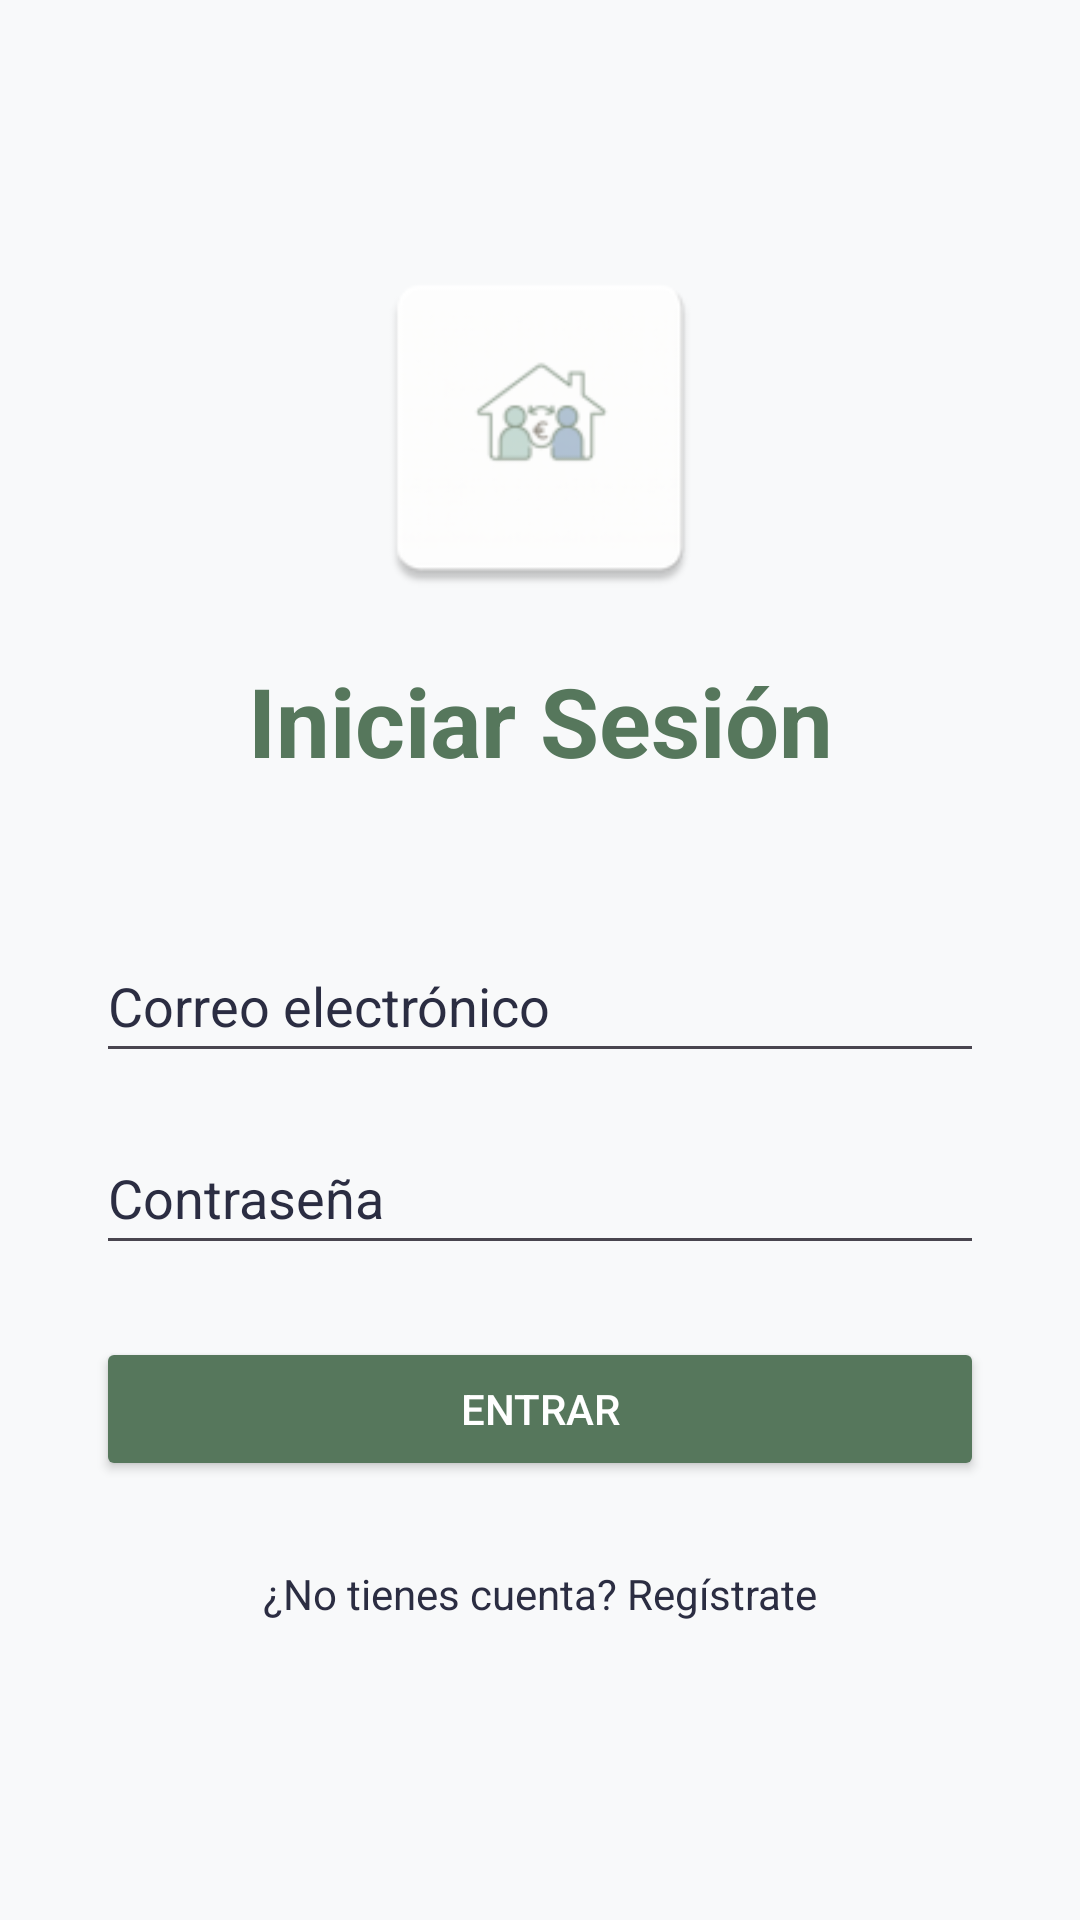

This screen was rendered from an Android layout file. Write that file and the resources it references.
<!-- AndroidManifest.xml: application theme Theme.FlatmateHub -->
<!-- res/layout/activity_auth.xml -->
<?xml version="1.0" encoding="utf-8"?>
<FrameLayout
    xmlns:android="http://schemas.android.com/apk/res/android"
    xmlns:tools="http://schemas.android.com/tools"
    android:id="@+id/fragment_container"
    android:layout_width="match_parent"
    android:layout_height="match_parent"
    android:background="@color/app_background"
    tools:context=".AuthActivity">
    <include layout="@layout/fragment_login" />
</FrameLayout>
<!-- res/layout/fragment_login.xml (included above) -->
<?xml version="1.0" encoding="utf-8"?>
<androidx.constraintlayout.widget.ConstraintLayout
    xmlns:android="http://schemas.android.com/apk/res/android"
    xmlns:app="http://schemas.android.com/apk/res-auto"
    xmlns:tools="http://schemas.android.com/tools"
    android:layout_width="match_parent"
    android:layout_height="match_parent"
    android:padding="32dp">

    <ImageView
        android:id="@+id/iv_logo_login"
        android:layout_width="120dp"
        android:layout_height="120dp"
        android:src="@mipmap/logo_flatmate"
        android:contentDescription="@string/logo_desc"
        android:layout_marginBottom="16dp"
        app:layout_constraintVertical_chainStyle="packed"
        app:layout_constraintTop_toTopOf="parent"
        app:layout_constraintBottom_toTopOf="@+id/tv_title_login"
        app:layout_constraintStart_toStartOf="parent"
        app:layout_constraintEnd_toEndOf="parent"
        tools:ignore="ImageContrastCheck" />

    <TextView
        android:id="@+id/tv_title_login"
        android:layout_width="wrap_content"
        android:layout_height="wrap_content"
        android:text="@string/login_title"
        android:textSize="32sp"
        android:textColor="@color/primary_dark"
        android:textStyle="bold"
        android:layout_marginBottom="32dp"
        app:layout_constraintTop_toBottomOf="@+id/iv_logo_login"
        app:layout_constraintBottom_toTopOf="@id/et_email"
        app:layout_constraintStart_toStartOf="parent"
        app:layout_constraintEnd_toEndOf="parent"/>

    <EditText
        android:id="@+id/et_email"
        android:layout_width="0dp"
        android:layout_height="48dp"
        android:hint="@string/email_hint"
        android:inputType="textEmailAddress"
        android:autofillHints="emailAddress"
        android:textColorHint="@color/text_primary"
        android:textColor="@color/text_primary"
        android:layout_marginTop="16dp"
        app:layout_constraintWidth_max="400dp"
        app:layout_constraintTop_toBottomOf="@id/tv_title_login"
        app:layout_constraintBottom_toTopOf="@+id/et_password"
        app:layout_constraintStart_toStartOf="parent"
        app:layout_constraintEnd_toEndOf="parent"
        tools:ignore="TextContrastCheck" />

    <EditText
        android:id="@+id/et_password"
        android:layout_width="0dp"
        android:layout_height="48dp"
        android:hint="@string/password_hint"
        android:inputType="textPassword"
        android:autofillHints="password"
        android:textColorHint="@color/text_primary"
        android:textColor="@color/text_primary"
        android:layout_marginTop="16dp"
        app:layout_constraintWidth_max="400dp"
        app:layout_constraintTop_toBottomOf="@id/et_email"
        app:layout_constraintBottom_toTopOf="@+id/btn_login"
        app:layout_constraintStart_toStartOf="parent"
        app:layout_constraintEnd_toEndOf="parent"
        tools:ignore="TextContrastCheck" />

    <Button
        android:id="@+id/btn_login"
        android:layout_width="0dp"
        android:layout_height="wrap_content"
        android:minHeight="48dp"
        app:cornerRadius="50dp"
        android:text="@string/btn_login"
        android:textColor="@color/card_background"
        android:backgroundTint="@color/primary_dark"
        android:layout_marginTop="24dp"
        app:layout_constraintWidth_max="400dp"
        app:layout_constraintTop_toBottomOf="@id/et_password"
        app:layout_constraintBottom_toTopOf="@+id/tv_go_register"
        app:layout_constraintStart_toStartOf="parent"
        app:layout_constraintEnd_toEndOf="parent"
        tools:ignore="VisualLintButtonSize" />

    <TextView
        android:id="@+id/tv_go_register"
        android:layout_width="wrap_content"
        android:layout_height="wrap_content"
        android:text="@string/btn_go_register"
        android:textColor="@color/text_primary"
        android:layout_marginTop="16dp"
        android:padding="12dp"
        android:minHeight="48dp"
        app:layout_constraintTop_toBottomOf="@id/btn_login"
        app:layout_constraintBottom_toBottomOf="parent"
        app:layout_constraintStart_toStartOf="parent"
        app:layout_constraintEnd_toEndOf="parent"/>
</androidx.constraintlayout.widget.ConstraintLayout>
<!-- resources referenced by this layout -->
<resources>
  <color name="app_background">#F8F9FA</color>
  <color name="card_background">#FFFFFF</color>
  <color name="primary_dark">#56775C</color>
  <color name="text_primary">#2B2D42</color>
  <!-- mipmap logo_flatmate: jpeg bitmap (drawable, 5671 bytes) -->
  <string name="btn_go_register">¿No tienes cuenta? Regístrate</string>
  <string name="btn_login">Entrar</string>
  <string name="email_hint">Correo electrónico</string>
  <string name="login_title">Iniciar Sesión</string>
  <string name="logo_desc">Logotipo de Flatmate Hub mostrando una casa con dos personas y un símbolo de euro</string>
  <string name="password_hint">Contraseña</string>
  <style name="Theme.FlatmateHub" parent="Theme.Material3.DayNight.NoActionBar">
          <item name="colorPrimary">@color/primary</item>
          <item name="colorPrimaryVariant">@color/primary_dark</item>
          <item name="colorOnPrimary">@color/card_background</item>
          <item name="colorSecondary">@color/secondary</item>
          <item name="android:windowBackground">@color/app_background</item>
      </style>
  <color name="primary">#729B79</color>
  <color name="secondary">#6C8EAD</color>
</resources>
